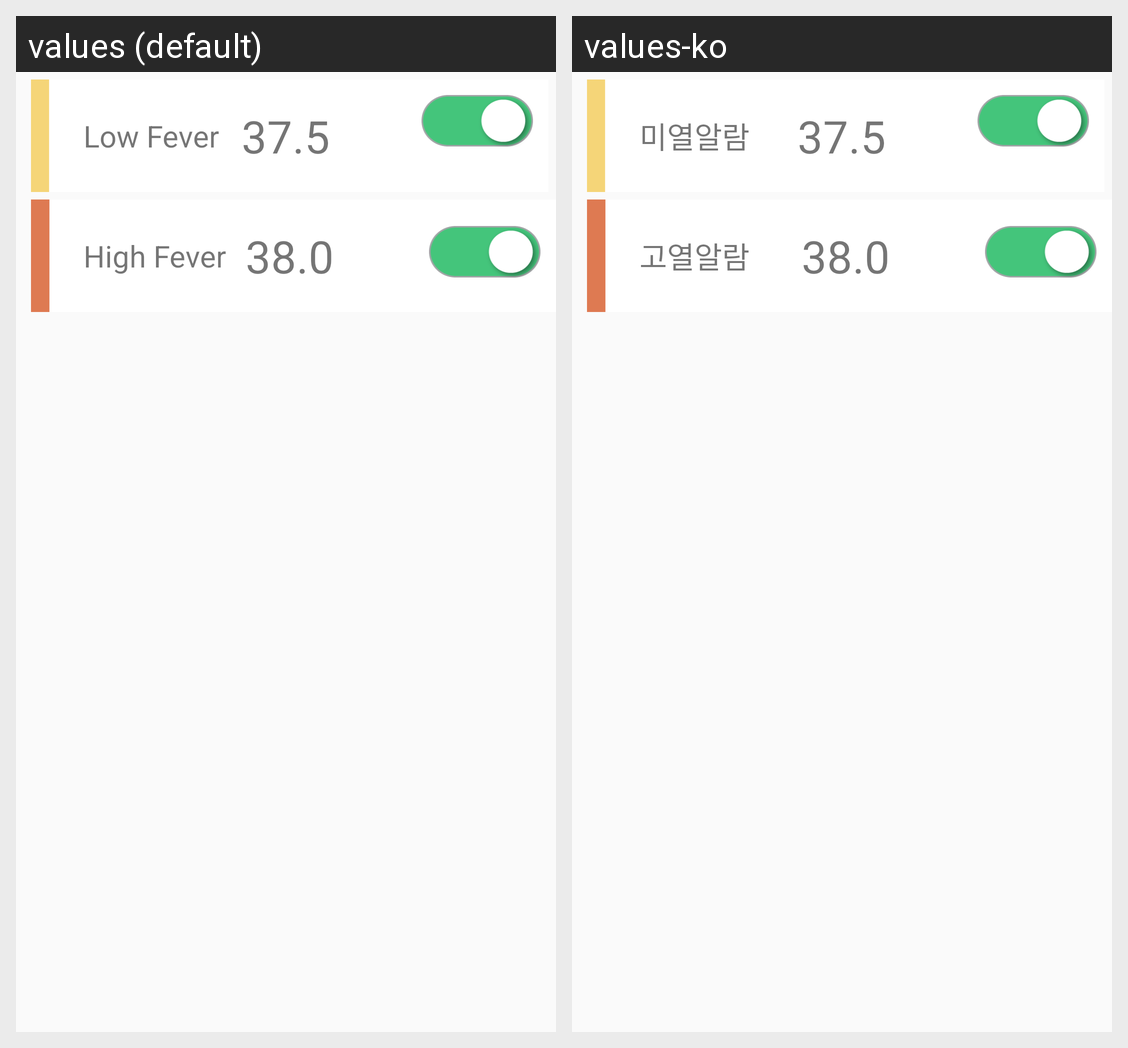

Strings drawn on this Android screen and how each of the app's shown locales translates them:
Android screen res/layout/fragment_alram_list.xml rendered under 2 locales, left to right: values (default), values-ko. Device: Nexus 5 (rendered at 1080×1920; each locale shown at half size, 540×960, under a caption strip naming it); theme AppTheme.
Strings drawn on this screen, with the default value and each locale's value (text and hints the layout hard-codes, and strings that could not be matched under every locale, appear in the picture but are not listed):

alarm_high_temp
  values: High Fever
  values-ko: 고열알람

alarm_temp
  values: Low Fever
  values-ko: 미열알람
